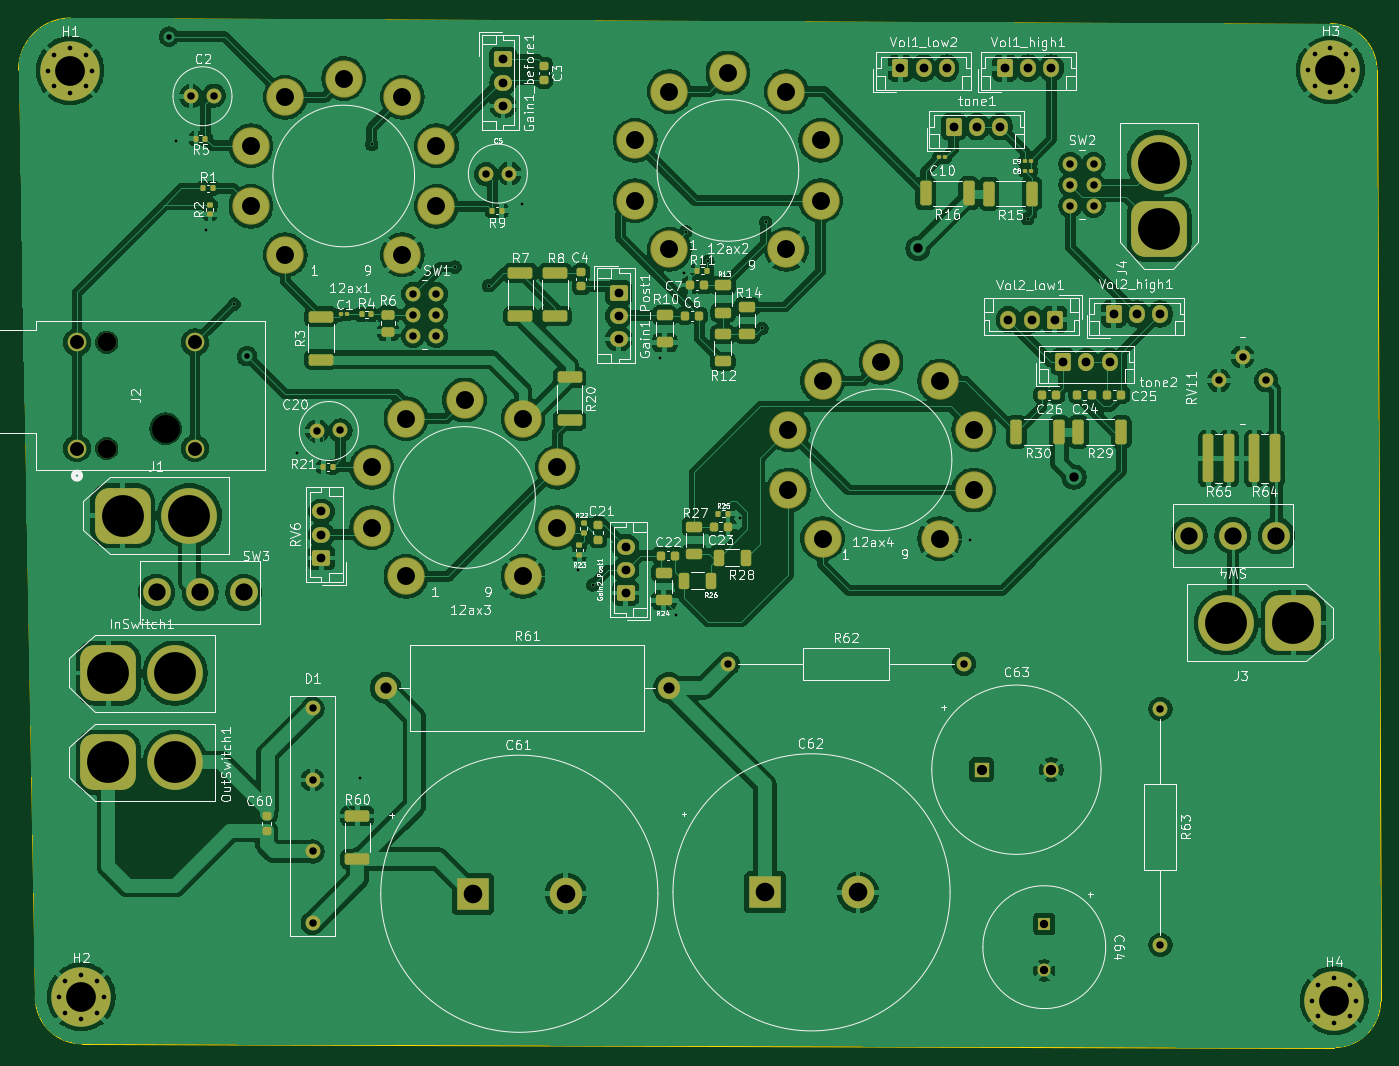
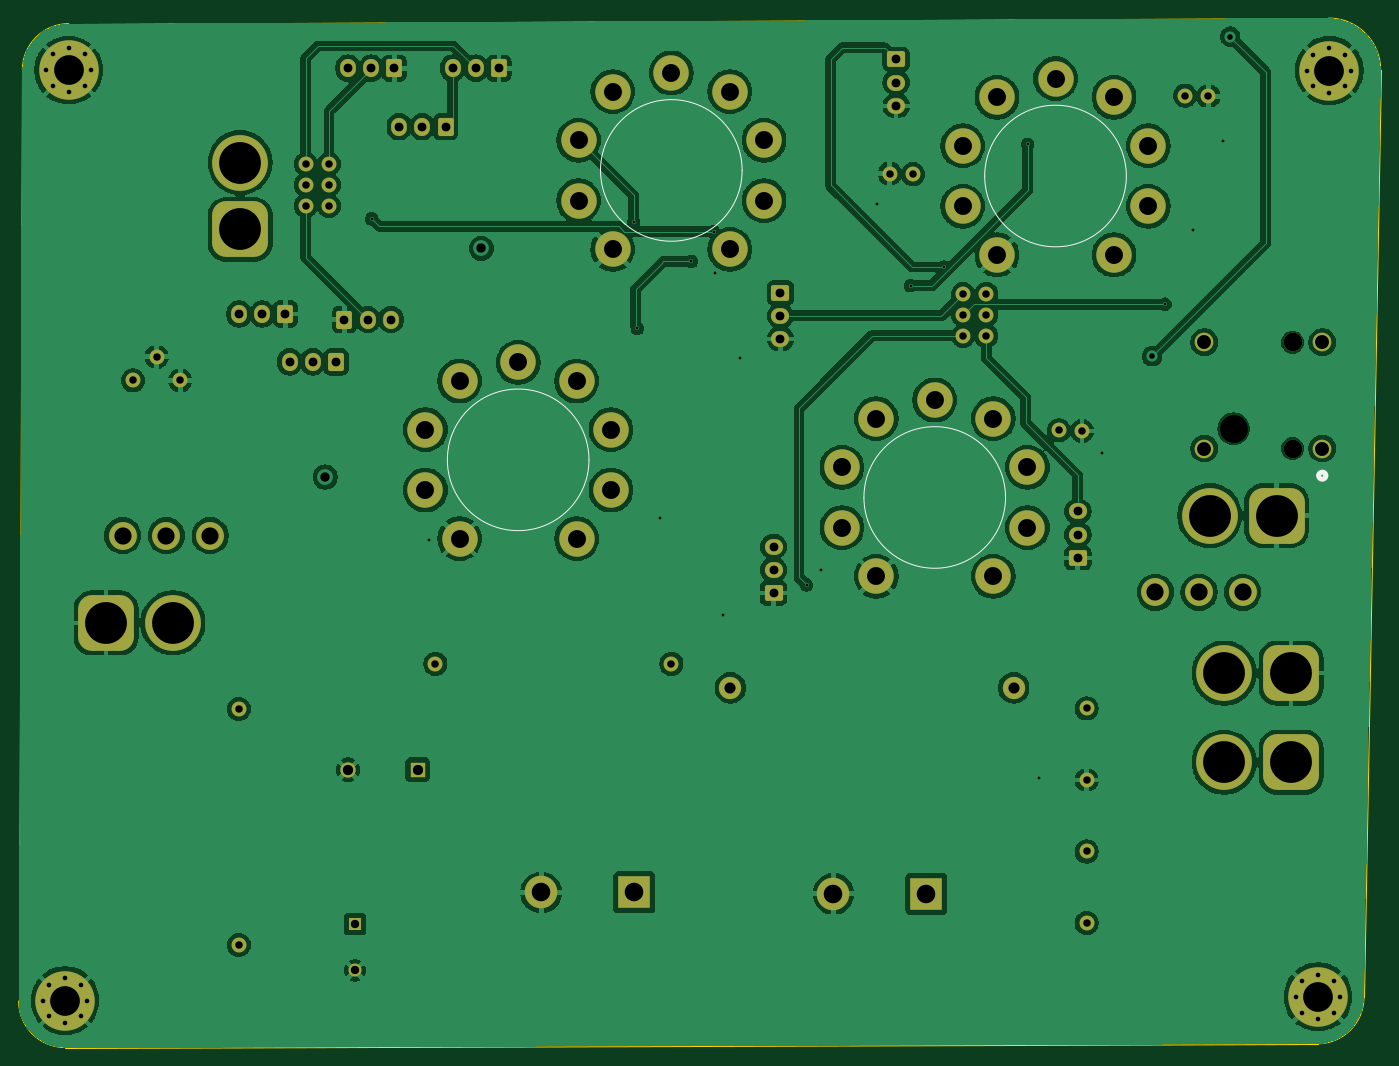
Circuit board: 13 layer files. Board 146.6 x 110.8 mm.
- bottom_copper: PCB_Ampli-B_Cu.gbr (272764 bytes)
- bottom_mask: PCB_Ampli-B_Mask.gbr (7259 bytes)
- paste: PCB_Ampli-B_Paste.gbr (452 bytes)
- bottom_silk: PCB_Ampli-B_Silkscreen.gbr (1313 bytes)
- outline: PCB_Ampli-Edge_Cuts.gbr (984 bytes)
- top_copper: PCB_Ampli-F_Cu.gbr (375576 bytes)
- top_mask: PCB_Ampli-F_Mask.gbr (12204 bytes)
- paste: PCB_Ampli-F_Paste.gbr (5932 bytes)
- top_silk: PCB_Ampli-F_Silkscreen.gbr (177979 bytes)
- inner_copper: PCB_Ampli-In1_Cu.gbr (270467 bytes)
- inner_copper: PCB_Ampli-In2_Cu.gbr (261401 bytes)
- drill: PCB_Ampli-NPTH.drl (443 bytes)
- drill: PCB_Ampli-PTH.drl (4103 bytes)

=== bottom_copper: PCB_Ampli-B_Cu.gbr (272764 bytes, source omitted) ===
=== bottom_mask: PCB_Ampli-B_Mask.gbr (7259 bytes, source omitted) ===
=== paste: PCB_Ampli-B_Paste.gbr ===
%TF.GenerationSoftware,KiCad,Pcbnew,9.0.0*%
%TF.CreationDate,2025-03-23T18:58:35+01:00*%
%TF.ProjectId,PCB_Ampli,5043425f-416d-4706-9c69-2e6b69636164,rev?*%
%TF.SameCoordinates,Original*%
%TF.FileFunction,Paste,Bot*%
%TF.FilePolarity,Positive*%
%FSLAX46Y46*%
G04 Gerber Fmt 4.6, Leading zero omitted, Abs format (unit mm)*
G04 Created by KiCad (PCBNEW 9.0.0) date 2025-03-23 18:58:35*
%MOMM*%
%LPD*%
G01*
G04 APERTURE LIST*
G04 APERTURE END LIST*
M02*

=== bottom_silk: PCB_Ampli-B_Silkscreen.gbr ===
%TF.GenerationSoftware,KiCad,Pcbnew,9.0.0*%
%TF.CreationDate,2025-03-23T18:58:35+01:00*%
%TF.ProjectId,PCB_Ampli,5043425f-416d-4706-9c69-2e6b69636164,rev?*%
%TF.SameCoordinates,Original*%
%TF.FileFunction,Legend,Bot*%
%TF.FilePolarity,Positive*%
%FSLAX46Y46*%
G04 Gerber Fmt 4.6, Leading zero omitted, Abs format (unit mm)*
G04 Created by KiCad (PCBNEW 9.0.0) date 2025-03-23 18:58:35*
%MOMM*%
%LPD*%
G01*
G04 APERTURE LIST*
%ADD10C,0.508000*%
%ADD11C,0.127000*%
G04 APERTURE END LIST*
D10*
%TO.C,J2*%
X29672104Y-81852600D02*
G75*
G02*
X28910104Y-81852600I-381000J0D01*
G01*
X28910104Y-81852600D02*
G75*
G02*
X29672104Y-81852600I381000J0D01*
G01*
D11*
%TO.C,12ax4*%
X123452200Y-80151200D02*
G75*
G02*
X108212200Y-80151200I-7620000J0D01*
G01*
X108212200Y-80151200D02*
G75*
G02*
X123452200Y-80151200I7620000J0D01*
G01*
%TO.C,12ax3*%
X78620000Y-84200000D02*
G75*
G02*
X63380000Y-84200000I-7620000J0D01*
G01*
X63380000Y-84200000D02*
G75*
G02*
X78620000Y-84200000I7620000J0D01*
G01*
%TO.C,12ax2*%
X106970000Y-49003300D02*
G75*
G02*
X91730000Y-49003300I-7620000J0D01*
G01*
X91730000Y-49003300D02*
G75*
G02*
X106970000Y-49003300I7620000J0D01*
G01*
%TO.C,12ax1*%
X65620000Y-49603300D02*
G75*
G02*
X50380000Y-49603300I-7620000J0D01*
G01*
X50380000Y-49603300D02*
G75*
G02*
X65620000Y-49603300I7620000J0D01*
G01*
%TD*%
M02*

=== outline: PCB_Ampli-Edge_Cuts.gbr ===
%TF.GenerationSoftware,KiCad,Pcbnew,9.0.0*%
%TF.CreationDate,2025-03-23T18:58:35+01:00*%
%TF.ProjectId,PCB_Ampli,5043425f-416d-4706-9c69-2e6b69636164,rev?*%
%TF.SameCoordinates,Original*%
%TF.FileFunction,Profile,NP*%
%FSLAX46Y46*%
G04 Gerber Fmt 4.6, Leading zero omitted, Abs format (unit mm)*
G04 Created by KiCad (PCBNEW 9.0.0) date 2025-03-23 18:58:35*
%MOMM*%
%LPD*%
G01*
G04 APERTURE LIST*
%TA.AperFunction,Profile*%
%ADD10C,0.100000*%
%TD*%
G04 APERTURE END LIST*
D10*
X23000000Y-38200000D02*
X24800000Y-138000000D01*
X164200000Y-33200000D02*
X28600000Y-32600000D01*
X169600000Y-138400000D02*
X169200000Y-38200000D01*
X29800000Y-143000000D02*
X164600000Y-143400000D01*
X29800000Y-143000000D02*
G75*
G02*
X24800000Y-138000000I0J5000000D01*
G01*
X23000000Y-38200000D02*
G75*
G02*
X28600000Y-32600000I5600000J0D01*
G01*
X164200000Y-33200000D02*
G75*
G02*
X169200000Y-38200000I0J-5000000D01*
G01*
X169600000Y-138400000D02*
G75*
G02*
X164600000Y-143400000I-5000000J0D01*
G01*
M02*

=== top_copper: PCB_Ampli-F_Cu.gbr (375576 bytes, source omitted) ===
=== top_mask: PCB_Ampli-F_Mask.gbr (12204 bytes, source omitted) ===
=== paste: PCB_Ampli-F_Paste.gbr ===
%TF.GenerationSoftware,KiCad,Pcbnew,9.0.0*%
%TF.CreationDate,2025-03-23T18:58:35+01:00*%
%TF.ProjectId,PCB_Ampli,5043425f-416d-4706-9c69-2e6b69636164,rev?*%
%TF.SameCoordinates,Original*%
%TF.FileFunction,Paste,Top*%
%TF.FilePolarity,Positive*%
%FSLAX46Y46*%
G04 Gerber Fmt 4.6, Leading zero omitted, Abs format (unit mm)*
G04 Created by KiCad (PCBNEW 9.0.0) date 2025-03-23 18:58:35*
%MOMM*%
%LPD*%
G01*
G04 APERTURE LIST*
G04 Aperture macros list*
%AMRoundRect*
0 Rectangle with rounded corners*
0 $1 Rounding radius*
0 $2 $3 $4 $5 $6 $7 $8 $9 X,Y pos of 4 corners*
0 Add a 4 corners polygon primitive as box body*
4,1,4,$2,$3,$4,$5,$6,$7,$8,$9,$2,$3,0*
0 Add four circle primitives for the rounded corners*
1,1,$1+$1,$2,$3*
1,1,$1+$1,$4,$5*
1,1,$1+$1,$6,$7*
1,1,$1+$1,$8,$9*
0 Add four rect primitives between the rounded corners*
20,1,$1+$1,$2,$3,$4,$5,0*
20,1,$1+$1,$4,$5,$6,$7,0*
20,1,$1+$1,$6,$7,$8,$9,0*
20,1,$1+$1,$8,$9,$2,$3,0*%
G04 Aperture macros list end*
%ADD10RoundRect,0.250000X-0.312500X-0.625000X0.312500X-0.625000X0.312500X0.625000X-0.312500X0.625000X0*%
%ADD11RoundRect,0.250000X0.325000X2.350000X-0.325000X2.350000X-0.325000X-2.350000X0.325000X-2.350000X0*%
%ADD12RoundRect,0.250000X1.075000X-0.362500X1.075000X0.362500X-1.075000X0.362500X-1.075000X-0.362500X0*%
%ADD13RoundRect,0.250000X0.362500X1.075000X-0.362500X1.075000X-0.362500X-1.075000X0.362500X-1.075000X0*%
%ADD14RoundRect,0.250000X0.625000X-0.312500X0.625000X0.312500X-0.625000X0.312500X-0.625000X-0.312500X0*%
%ADD15RoundRect,0.135000X0.135000X0.185000X-0.135000X0.185000X-0.135000X-0.185000X0.135000X-0.185000X0*%
%ADD16RoundRect,0.250000X-0.625000X0.312500X-0.625000X-0.312500X0.625000X-0.312500X0.625000X0.312500X0*%
%ADD17RoundRect,0.135000X-0.185000X0.135000X-0.185000X-0.135000X0.185000X-0.135000X0.185000X0.135000X0*%
%ADD18RoundRect,0.135000X0.185000X-0.135000X0.185000X0.135000X-0.185000X0.135000X-0.185000X-0.135000X0*%
%ADD19RoundRect,0.250000X-1.075000X0.362500X-1.075000X-0.362500X1.075000X-0.362500X1.075000X0.362500X0*%
%ADD20RoundRect,0.135000X-0.135000X-0.185000X0.135000X-0.185000X0.135000X0.185000X-0.135000X0.185000X0*%
%ADD21RoundRect,0.250000X-0.450000X0.262500X-0.450000X-0.262500X0.450000X-0.262500X0.450000X0.262500X0*%
%ADD22RoundRect,0.225000X-0.250000X0.225000X-0.250000X-0.225000X0.250000X-0.225000X0.250000X0.225000X0*%
%ADD23RoundRect,0.225000X-0.225000X-0.250000X0.225000X-0.250000X0.225000X0.250000X-0.225000X0.250000X0*%
%ADD24RoundRect,0.225000X0.225000X0.250000X-0.225000X0.250000X-0.225000X-0.250000X0.225000X-0.250000X0*%
%ADD25RoundRect,0.225000X0.250000X-0.225000X0.250000X0.225000X-0.250000X0.225000X-0.250000X-0.225000X0*%
%ADD26RoundRect,0.079500X-0.079500X-0.100500X0.079500X-0.100500X0.079500X0.100500X-0.079500X0.100500X0*%
G04 APERTURE END LIST*
D10*
%TO.C,R26*%
X97550000Y-93150000D03*
X94625000Y-93150000D03*
%TD*%
D11*
%TO.C,R65*%
X153290000Y-80000000D03*
X151040000Y-80000000D03*
%TD*%
%TO.C,R64*%
X158240000Y-80000000D03*
X155990000Y-80000000D03*
%TD*%
D12*
%TO.C,R60*%
X59450000Y-123112500D03*
X59450000Y-118487500D03*
%TD*%
D13*
%TO.C,R30*%
X135025000Y-77150000D03*
X130400000Y-77150000D03*
%TD*%
%TO.C,R29*%
X141687500Y-77150000D03*
X137062500Y-77150000D03*
%TD*%
D10*
%TO.C,R28*%
X98337500Y-90700000D03*
X101262500Y-90700000D03*
%TD*%
D14*
%TO.C,R27*%
X95750000Y-90262500D03*
X95750000Y-87337500D03*
%TD*%
D15*
%TO.C,R25*%
X99350000Y-85950000D03*
X98330000Y-85950000D03*
%TD*%
D16*
%TO.C,R24*%
X92450000Y-92337500D03*
X92450000Y-95262500D03*
%TD*%
D17*
%TO.C,R23*%
X83350000Y-89340000D03*
X83350000Y-90360000D03*
%TD*%
D18*
%TO.C,R22*%
X83825000Y-88010000D03*
X83825000Y-86990000D03*
%TD*%
D15*
%TO.C,R21*%
X56810000Y-80923300D03*
X55790000Y-80923300D03*
%TD*%
D19*
%TO.C,R20*%
X82300000Y-71287500D03*
X82300000Y-75912500D03*
%TD*%
D13*
%TO.C,R16*%
X125275000Y-51450000D03*
X120650000Y-51450000D03*
%TD*%
%TO.C,R15*%
X132075000Y-51500000D03*
X127450000Y-51500000D03*
%TD*%
D14*
%TO.C,R14*%
X101400000Y-66615800D03*
X101400000Y-63690800D03*
%TD*%
%TO.C,R13*%
X98850000Y-64303300D03*
X98850000Y-61378300D03*
%TD*%
%TO.C,R12*%
X98800000Y-69565800D03*
X98800000Y-66640800D03*
%TD*%
D20*
%TO.C,R11*%
X96065000Y-59800000D03*
X97085000Y-59800000D03*
%TD*%
D16*
%TO.C,R10*%
X92550000Y-64587500D03*
X92550000Y-67512500D03*
%TD*%
D20*
%TO.C,R9*%
X73980000Y-53346700D03*
X75000000Y-53346700D03*
%TD*%
D12*
%TO.C,R8*%
X80750000Y-64675000D03*
X80750000Y-60050000D03*
%TD*%
%TO.C,R7*%
X77000000Y-64662500D03*
X77000000Y-60037500D03*
%TD*%
D21*
%TO.C,R6*%
X62800000Y-64537500D03*
X62800000Y-66362500D03*
%TD*%
D15*
%TO.C,R5*%
X43110000Y-45566700D03*
X42090000Y-45566700D03*
%TD*%
D20*
%TO.C,R4*%
X59915000Y-64500000D03*
X60935000Y-64500000D03*
%TD*%
D12*
%TO.C,R3*%
X55550000Y-69362500D03*
X55550000Y-64737500D03*
%TD*%
D18*
%TO.C,R2*%
X43600000Y-53720000D03*
X43600000Y-52700000D03*
%TD*%
D20*
%TO.C,R1*%
X42890000Y-50910000D03*
X43910000Y-50910000D03*
%TD*%
D22*
%TO.C,C60*%
X49700000Y-118525000D03*
X49700000Y-120075000D03*
%TD*%
D23*
%TO.C,C26*%
X133150000Y-73150000D03*
X134700000Y-73150000D03*
%TD*%
%TO.C,C25*%
X140150000Y-73150000D03*
X141700000Y-73150000D03*
%TD*%
%TO.C,C24*%
X136950000Y-73150000D03*
X138500000Y-73150000D03*
%TD*%
D24*
%TO.C,C23*%
X99350000Y-87350000D03*
X97800000Y-87350000D03*
%TD*%
D23*
%TO.C,C22*%
X92125000Y-90450000D03*
X93675000Y-90450000D03*
%TD*%
D25*
%TO.C,C21*%
X85375000Y-88725000D03*
X85375000Y-87175000D03*
%TD*%
D26*
%TO.C,C10*%
X122055000Y-47600000D03*
X122745000Y-47600000D03*
%TD*%
%TO.C,C9*%
X131305000Y-48000000D03*
X131995000Y-48000000D03*
%TD*%
%TO.C,C8*%
X131305000Y-49050000D03*
X131995000Y-49050000D03*
%TD*%
D23*
%TO.C,C7*%
X95250000Y-61350000D03*
X96800000Y-61350000D03*
%TD*%
%TO.C,C6*%
X94700000Y-64650000D03*
X96250000Y-64650000D03*
%TD*%
D22*
%TO.C,C4*%
X83550000Y-59925000D03*
X83550000Y-61475000D03*
%TD*%
%TO.C,C3*%
X79550000Y-37725000D03*
X79550000Y-39275000D03*
%TD*%
D26*
%TO.C,C1*%
X57730000Y-64500000D03*
X58420000Y-64500000D03*
%TD*%
M02*

=== top_silk: PCB_Ampli-F_Silkscreen.gbr (177979 bytes, source omitted) ===
=== inner_copper: PCB_Ampli-In1_Cu.gbr (270467 bytes, source omitted) ===
=== inner_copper: PCB_Ampli-In2_Cu.gbr (261401 bytes, source omitted) ===
=== drill: PCB_Ampli-NPTH.drl ===
M48
; DRILL file {KiCad 9.0.0} date 2025-03-23T18:58:32+0100
; FORMAT={-:-/ absolute / inch / decimal}
; #@! TF.CreationDate,2025-03-23T18:58:32+01:00
; #@! TF.GenerationSoftware,Kicad,Pcbnew,9.0.0
; #@! TF.FileFunction,NonPlated,1,4,NPTH
FMAT,2
INCH
; #@! TA.AperFunction,NonPlated,NPTH,ComponentDrill
T1C0.0790
; #@! TA.AperFunction,NonPlated,NPTH,ComponentDrill
T2C0.1180
%
G90
G05
T1
X1.2792Y-2.6575
X1.2792Y-3.1075
T2
X1.5292Y-3.0237
M30

=== drill: PCB_Ampli-PTH.drl ===
M48
; DRILL file {KiCad 9.0.0} date 2025-03-23T18:58:32+0100
; FORMAT={-:-/ absolute / inch / decimal}
; #@! TF.CreationDate,2025-03-23T18:58:32+01:00
; #@! TF.GenerationSoftware,Kicad,Pcbnew,9.0.0
; #@! TF.FileFunction,Plated,1,4,PTH
FMAT,2
INCH
; #@! TA.AperFunction,Plated,PTH,ViaDrill
T1C0.0118
; #@! TA.AperFunction,Plated,PTH,ComponentDrill
T2C0.0197
; #@! TA.AperFunction,Plated,PTH,ViaDrill
T3C0.0236
; #@! TA.AperFunction,Plated,PTH,ComponentDrill
T4C0.0315
; #@! TA.AperFunction,Plated,PTH,ComponentDrill
T5C0.0354
; #@! TA.AperFunction,Plated,PTH,ComponentDrill
T6C0.0374
; #@! TA.AperFunction,Plated,PTH,ViaDrill
T7C0.0394
; #@! TA.AperFunction,Plated,PTH,ComponentDrill
T8C0.0433
; #@! TA.AperFunction,Plated,PTH,ComponentDrill
T9C0.0472
; #@! TA.AperFunction,Plated,PTH,ComponentDrill
T10C0.0590
; #@! TA.AperFunction,Plated,PTH,ComponentDrill
T11C0.0728
; #@! TA.AperFunction,Plated,PTH,ComponentDrill
T12C0.0760
; #@! TA.AperFunction,Plated,PTH,ComponentDrill
T13C0.0787
; #@! TA.AperFunction,Plated,PTH,ComponentDrill
T14C0.1260
; #@! TA.AperFunction,Plated,PTH,ComponentDrill
T15C0.1772
%
G90
G05
T1
X1.5748Y-1.8031
X1.7008Y-2.1811
X1.8189Y-2.4961
X2.0866Y-3.126
X2.3543Y-4.5039
X2.4016Y-1.8189
X2.7559Y-2.3386
X2.8976Y-2.4173
X3.0394Y-2.0709
X3.2756Y-3.622
X3.3386Y-3.685
X3.622Y-2.7244
X3.6929Y-3.811
X3.7244Y-2.3622
X3.7323Y-2.189
X3.8268Y-2.315
X3.9606Y-3.4016
X4.0551Y-2.5984
X4.0709Y-2.1496
X4.937Y-3.4961
X5.1811Y-2.1339
T2
X1.0295Y-1.5059
X1.0572Y-1.4391
X1.0572Y-1.5727
X1.0768Y-5.4311
X1.1044Y-5.3643
X1.1044Y-5.4979
X1.124Y-1.4114
X1.124Y-1.6004
X1.1713Y-5.3366
X1.1713Y-5.5256
X1.1908Y-1.4391
X1.1908Y-1.5727
X1.2185Y-1.5059
X1.2381Y-5.3643
X1.2381Y-5.4979
X1.2657Y-5.4311
X6.3701Y-1.5039
X6.3858Y-5.4469
X6.3978Y-1.4371
X6.3978Y-1.5708
X6.4135Y-5.38
X6.4135Y-5.5137
X6.4646Y-1.4094
X6.4646Y-1.5984
X6.4803Y-5.3524
X6.4803Y-5.5413
X6.5314Y-1.4371
X6.5314Y-1.5708
X6.5471Y-5.38
X6.5471Y-5.5137
X6.5591Y-1.5039
X6.5748Y-5.4469
T3
X1.5433Y-1.3622
X1.874Y-2.7165
T4
X1.6358Y-1.6148
X1.7343Y-1.6121
X2.1516Y-4.2087
X2.1516Y-4.5118
X2.1516Y-4.815
X2.1516Y-5.1181
X2.1713Y-3.0335
X2.2697Y-3.0307
X2.5768Y-2.4528
X2.5768Y-2.5413
X2.5768Y-2.6299
X2.6752Y-2.4528
X2.6752Y-2.5413
X2.6752Y-2.6299
X2.8874Y-1.9455
X2.9858Y-1.9428
X3.9114Y-4.0197
X4.9114Y-4.0197
X5.3622Y-1.9016
X5.3622Y-1.9902
X5.3622Y-2.0787
X5.4606Y-1.9016
X5.4606Y-1.9902
X5.4606Y-2.0787
X5.7441Y-4.2106
X5.7441Y-5.2106
X5.9921Y-2.8189
X6.0921Y-2.7189
X6.1921Y-2.8189
T5
X5.252Y-5.122
X5.252Y-5.3189
T6
X2.189Y-3.374
X2.189Y-3.4724
X2.189Y-3.5709
X2.9587Y-1.4587
X2.9587Y-1.5571
X2.9587Y-1.6555
X3.4488Y-2.4469
X3.4488Y-2.5453
X3.4488Y-2.6437
X3.4783Y-3.5236
X3.4783Y-3.622
X3.4783Y-3.7205
X4.6417Y-1.4961
X4.7402Y-1.4961
X4.8386Y-1.4961
X4.8681Y-1.7441
X4.9665Y-1.7441
X5.065Y-1.7441
X5.0846Y-1.4961
X5.0994Y-2.561
X5.1831Y-1.4961
X5.1978Y-2.561
X5.2815Y-1.4961
X5.2963Y-2.561
X5.3317Y-2.7402
X5.4301Y-2.7402
X5.5285Y-2.7402
X5.5463Y-2.5374
X5.6447Y-2.5374
X5.7431Y-2.5374
T7
X4.7165Y-2.2598
X5.378Y-3.2283
T8
X4.9862Y-4.4685
X5.2815Y-4.4685
T9
X2.4608Y-4.122
X3.6608Y-4.122
T10
X1.1532Y-2.6575
X1.1532Y-3.1075
X1.6532Y-2.6575
X1.6532Y-3.1075
T11
X1.4902Y-3.7165
X1.6752Y-3.7165
X1.8602Y-3.7165
X5.8657Y-3.4764
X6.0508Y-3.4764
X6.2358Y-3.4764
T12
X1.8905Y-1.8249
X1.8905Y-2.0809
X2.0355Y-1.6189
X2.0355Y-2.2869
X2.2835Y-1.5399
X2.4023Y-3.187
X2.4023Y-3.443
X2.5315Y-1.6189
X2.5315Y-2.2869
X2.5473Y-2.981
X2.5473Y-3.649
X2.6765Y-1.8249
X2.6765Y-2.0809
X2.7953Y-2.902
X3.0433Y-2.981
X3.0433Y-3.649
X3.1883Y-3.187
X3.1883Y-3.443
X3.5184Y-1.8013
X3.5184Y-2.0573
X3.6634Y-1.5953
X3.6634Y-2.2633
X3.9114Y-1.5163
X4.1594Y-1.5953
X4.1594Y-2.2633
X4.1673Y-3.0276
X4.1673Y-3.2836
X4.3044Y-1.8013
X4.3044Y-2.0573
X4.3123Y-2.8216
X4.3123Y-3.4896
X4.5603Y-2.7426
X4.8083Y-2.8216
X4.8083Y-3.4896
X4.9533Y-3.0276
X4.9533Y-3.2836
T13
X2.8307Y-4.9941
X3.2244Y-4.9941
X4.0689Y-4.9882
X4.4626Y-4.9882
T14
X1.124Y-1.5059
X1.1713Y-5.4311
X6.4646Y-1.5039
X6.4803Y-5.4469
T15
X1.2854Y-4.0591
X1.2854Y-4.437
X1.3465Y-3.3917
X1.5689Y-4.0591
X1.5689Y-4.437
X1.6299Y-3.3917
X5.7382Y-1.8957
X5.7382Y-2.1791
X6.0232Y-3.8465
X6.3067Y-3.8465
M30

